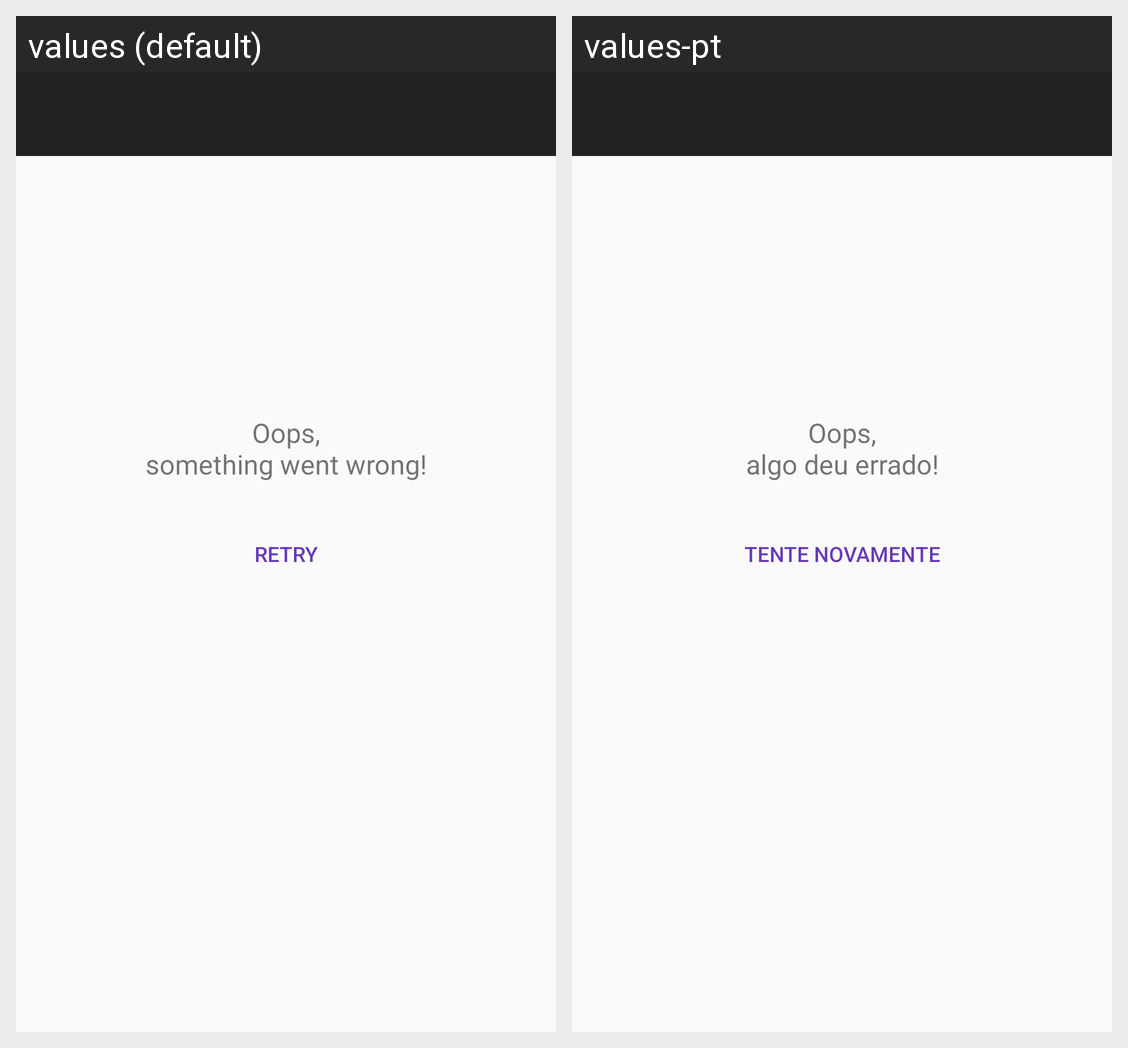

The same Android screen rendered under two of its app's locales, left to right. List the strings drawn on it with the default value and each locale's translation.
Android screen res/layout/activity_error.xml rendered under 2 locales, left to right: values (default), values-pt. Device: Nexus 5 (rendered at 1080×1920; each locale shown at half size, 540×960, under a caption strip naming it); theme AppTheme.
Strings drawn on this screen, with the default value and each locale's value (text and hints the layout hard-codes, and strings that could not be matched under every locale, appear in the picture but are not listed):

something_went_wrong
  values: Oops,
      something went wrong!
  values-pt: Oops,
      algo deu errado!

retry
  values: Retry
  values-pt: Tente novamente
